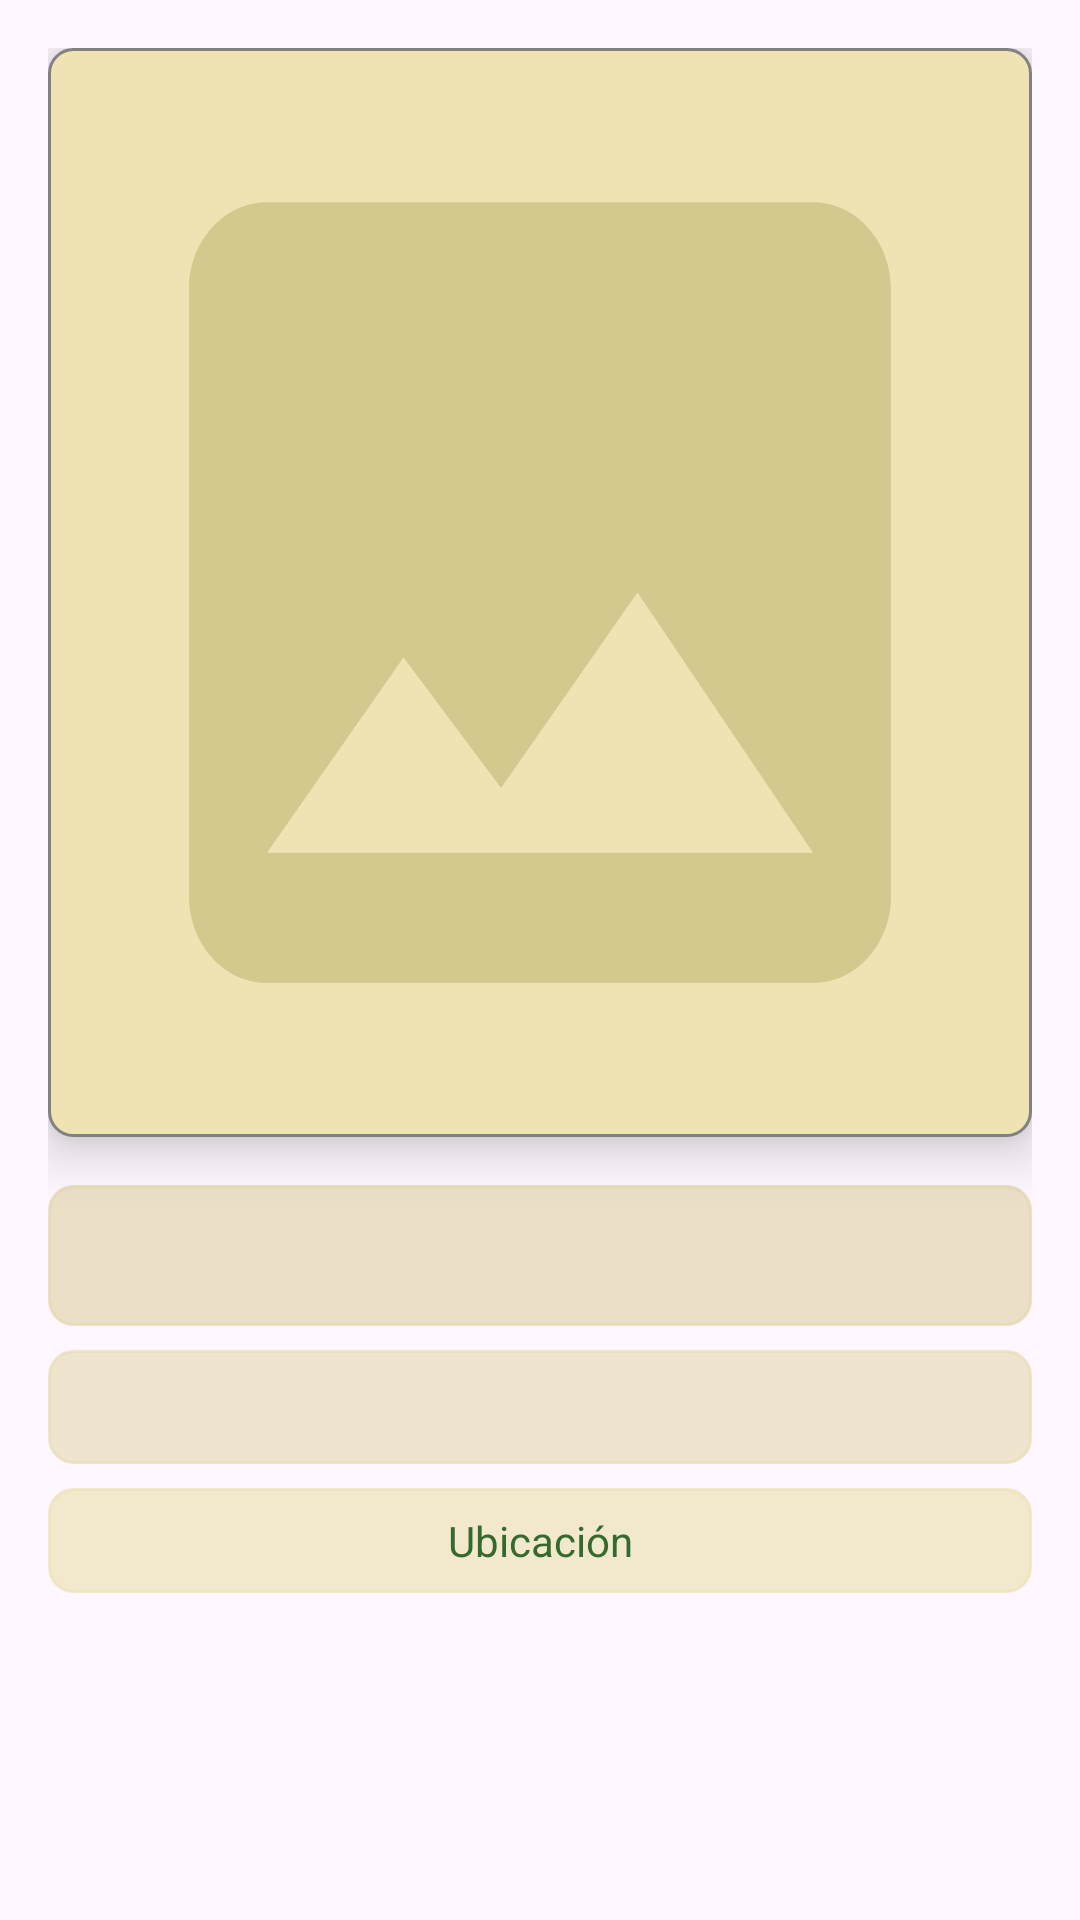

The Android layout XML behind this screen, and the referenced resources:
<!-- AndroidManifest.xml: application theme Theme.AppLuls -->
<!-- res/layout/fragment_travel_details.xml -->
<?xml version="1.0" encoding="utf-8"?>
<ScrollView xmlns:android="http://schemas.android.com/apk/res/android"
    android:layout_width="match_parent"
    android:layout_height="match_parent"
    android:background="@drawable/background">

    <LinearLayout
        android:layout_width="match_parent"
        android:layout_height="wrap_content"
        android:orientation="vertical"
        android:padding="16dp">

        
        <ImageView
            android:id="@+id/image_detail"
            android:layout_width="match_parent"
            android:layout_height="363dp"
            android:background="@drawable/edit_text_background"
            android:contentDescription="desc"
            android:elevation="10dp"
            android:scaleType="fitXY"
            android:scaleX="1"
            android:scaleY="1"
            android:src="@drawable/ic_placeholder" />

        
        <TextView
            android:id="@+id/title_detail"
            android:layout_width="match_parent"
            android:layout_height="47dp"
            android:layout_marginTop="16dp"
            android:background="@drawable/edit_text_background"
            android:backgroundTint="#AFE3D7AE"
            android:contentDescription="desc"
            android:textAlignment="center"
            android:textSize="20sp"
            android:textStyle="bold" />

        
        <TextView
            android:id="@+id/description_detail"
            android:layout_width="match_parent"
            android:layout_height="38dp"
            android:layout_marginTop="8dp"
            android:background="@drawable/edit_text_background"
            android:backgroundTint="#9AE7DBB0"
            android:contentDescription="desc"
            android:textAlignment="center"
            android:textSize="16sp" />

        
        <TextView
            android:id="@+id/location_detail"
            android:layout_width="match_parent"
            android:layout_height="wrap_content"
            android:layout_marginTop="8dp"
            android:width="@dimen/cardview_compat_inset_shadow"
            android:background="@drawable/edit_text_background"
            android:backgroundTint="#ABEDE1B3"
            android:contentDescription="ubicacion"
            android:text="Ubicación"
            android:textAlignment="center"
            android:textColor="#346A2D"
            android:textSize="14sp" />
    </LinearLayout>
</ScrollView>
<!-- resources referenced by this layout -->
<resources>
  <!-- drawable edit_text_background (drawable) -->
  <?xml version="1.0" encoding="utf-8"?>
  <shape xmlns:android="http://schemas.android.com/apk/res/android">
      <solid android:color="#EFE3B4" />
      <stroke android:width="1dp" android:color="#818181" />
      <corners android:radius="8dp" />
      <padding android:left="8dp" android:top="8dp" android:right="8dp" android:bottom="8dp" />
  </shape>
  <!-- drawable ic_placeholder (drawable) -->
  <vector xmlns:android="http://schemas.android.com/apk/res/android" android:height="24dp" android:tint="#D3C88E" android:viewportHeight="24" android:viewportWidth="24" android:width="24dp">
        
      <path android:fillColor="@android:color/white" android:pathData="M21,19V5c0,-1.1 -0.9,-2 -2,-2H5c-1.1,0 -2,0.9 -2,2v14c0,1.1 0.9,2 2,2h14c1.1,0 2,-0.9 2,-2zM8.5,13.5l2.5,3.01L14.5,12l4.5,6H5l3.5,-4.5z"/>
      
  </vector>
  <style name="Theme.AppLuls" parent="Base.Theme.AppLuls" />
  <style name="Base.Theme.AppLuls" parent="Theme.Material3.DayNight.NoActionBar">
          
          
      </style>
</resources>
